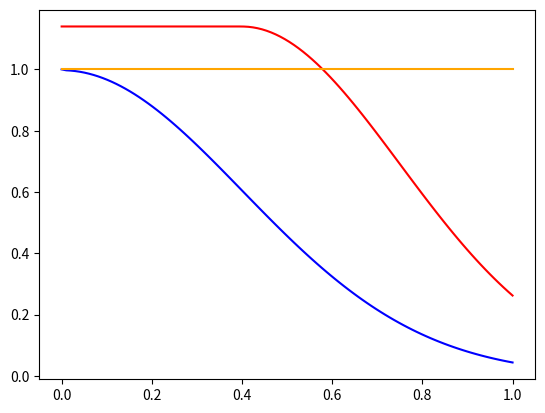

Reproduce this figure in Python.
import math

import matplotlib.pyplot as plt
import numpy as np

def gaussian_density(x, mu, sigma):
    result = math.exp(-0.5 * ( (x-mu)/sigma )** 2)
    result /= sigma * (2 * math.pi) ** 0.5
    return result


class RightTailGaussianFunc:
    def __init__(self, capacity, in_capacity_value, sd):
        self.capacity = capacity
        self.in_capacity_value = in_capacity_value
        self.sd = sd

    def __call__(self, x):
        if x <= self.capacity:
            return self.in_capacity_value
        else:
            return gaussian_density(x, self.capacity, self.sd)

if __name__ == "__main__":
    #visualise value functions
    import matplotlib.pyplot as plt
    COLOURS = ["blue", "red", "orange", "green", "purple"]

    value_functions = [RightTailGaussianFunc(0.0, 1, 0.4), RightTailGaussianFunc(0.4, 1.14, 0.35), lambda x: 1]
    for i,f in enumerate(value_functions):
        x = np.linspace(0,1,100)
        y = [f(j) for j in x]
        plt.plot(x, y, color=COLOURS[i])
    plt.savefig("value_functions.png")